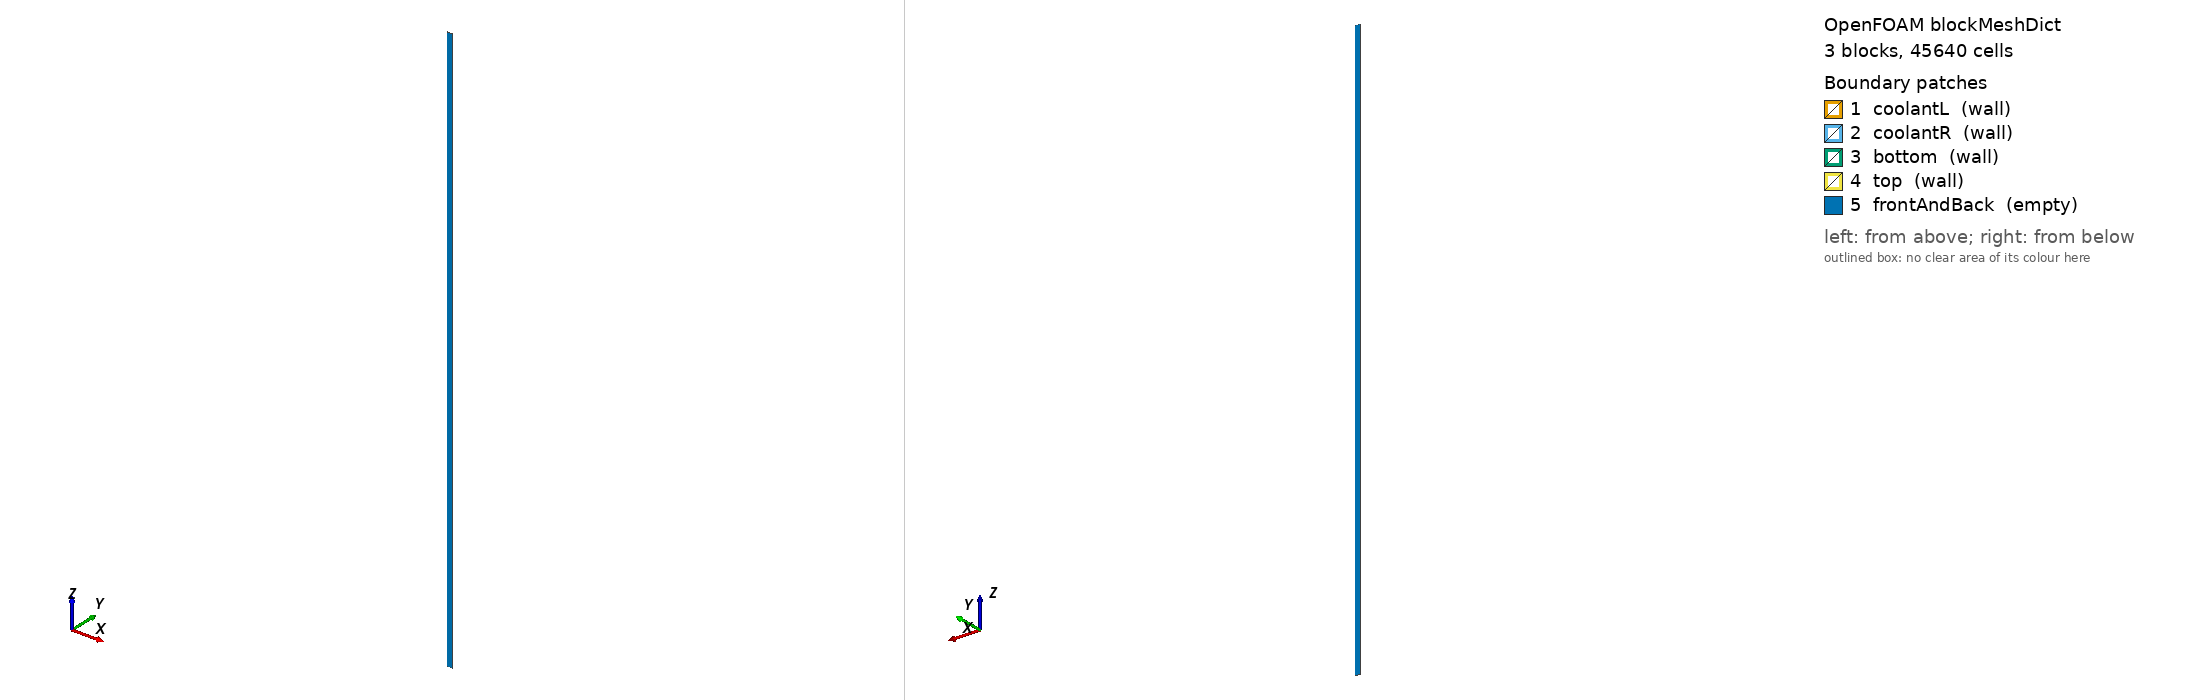

OpenFOAM case: the mesh blockMesh builds from blockMeshDict, 3 block(s), 45640 cells. Boundary patches (legend numbers): 1 coolantL (wall), 2 coolantR (wall), 3 bottom (wall), 4 top (wall), 5 frontAndBack (empty). Left view from above one corner, right view from below the opposite corner. Boundary conditions: 0 field file(s) under 0/; 0 of 5 drawn patches have an entry in a shipped field file.

=== system/blockMeshDict ===
FoamFile
{
    version     2.0;
    format      ascii;
    class       dictionary;
    location    "system";
    object      blockMeshDict;
}

scale 1;
vertices
(
    (0 0 0)
    (0.005 0 0)
    (0.01 0 0)
    (0.015 0 0)
    (0 0.001 0)
    (0.005 0.001 0)
    (0.01 0.001 0)
    (0.015 0.001 0)
    (0 0 1.63)
    (0.005 0 1.63)
    (0.01 0 1.63)
    (0.015 0 1.63)
    (0 0.001 1.63)
    (0.005 0.001 1.63)
    (0.01 0.001 1.63)
    (0.015 0.001 1.63)
);
blocks
(
    hex (0 1 5 4 8 9 13 12) graphite (8 1 815) simpleGrading (1 1 1)
    hex (1 2 6 5 9 10 14 13) fuel (40 1 815) simpleGrading (1 1 1)
    hex (2 3 7 6 10 11 15 14) graphite (8 1 815) simpleGrading (1 1 1)
);
edges ();
boundary
(
    coolantL { type wall; faces ( (0 8 12 4) ); }
    coolantR { type wall; faces ( (3 7 15 11) ); }
    bottom
    {
        type wall;
        faces
        (
            (0 4 5 1)
            (1 5 6 2)
            (2 6 7 3)
        );
    }
    top
    {
        type wall;
        faces
        (
            (8 9 13 12)
            (9 10 14 13)
            (10 11 15 14)
        );
    }
    frontAndBack
    {
        type empty;
        faces
        (
            (0 1 9 8)
            (4 12 13 5)
            (1 2 10 9)
            (5 13 14 6)
            (2 3 11 10)
            (6 14 15 7)
        );
    }
);
mergePatchPairs ();
